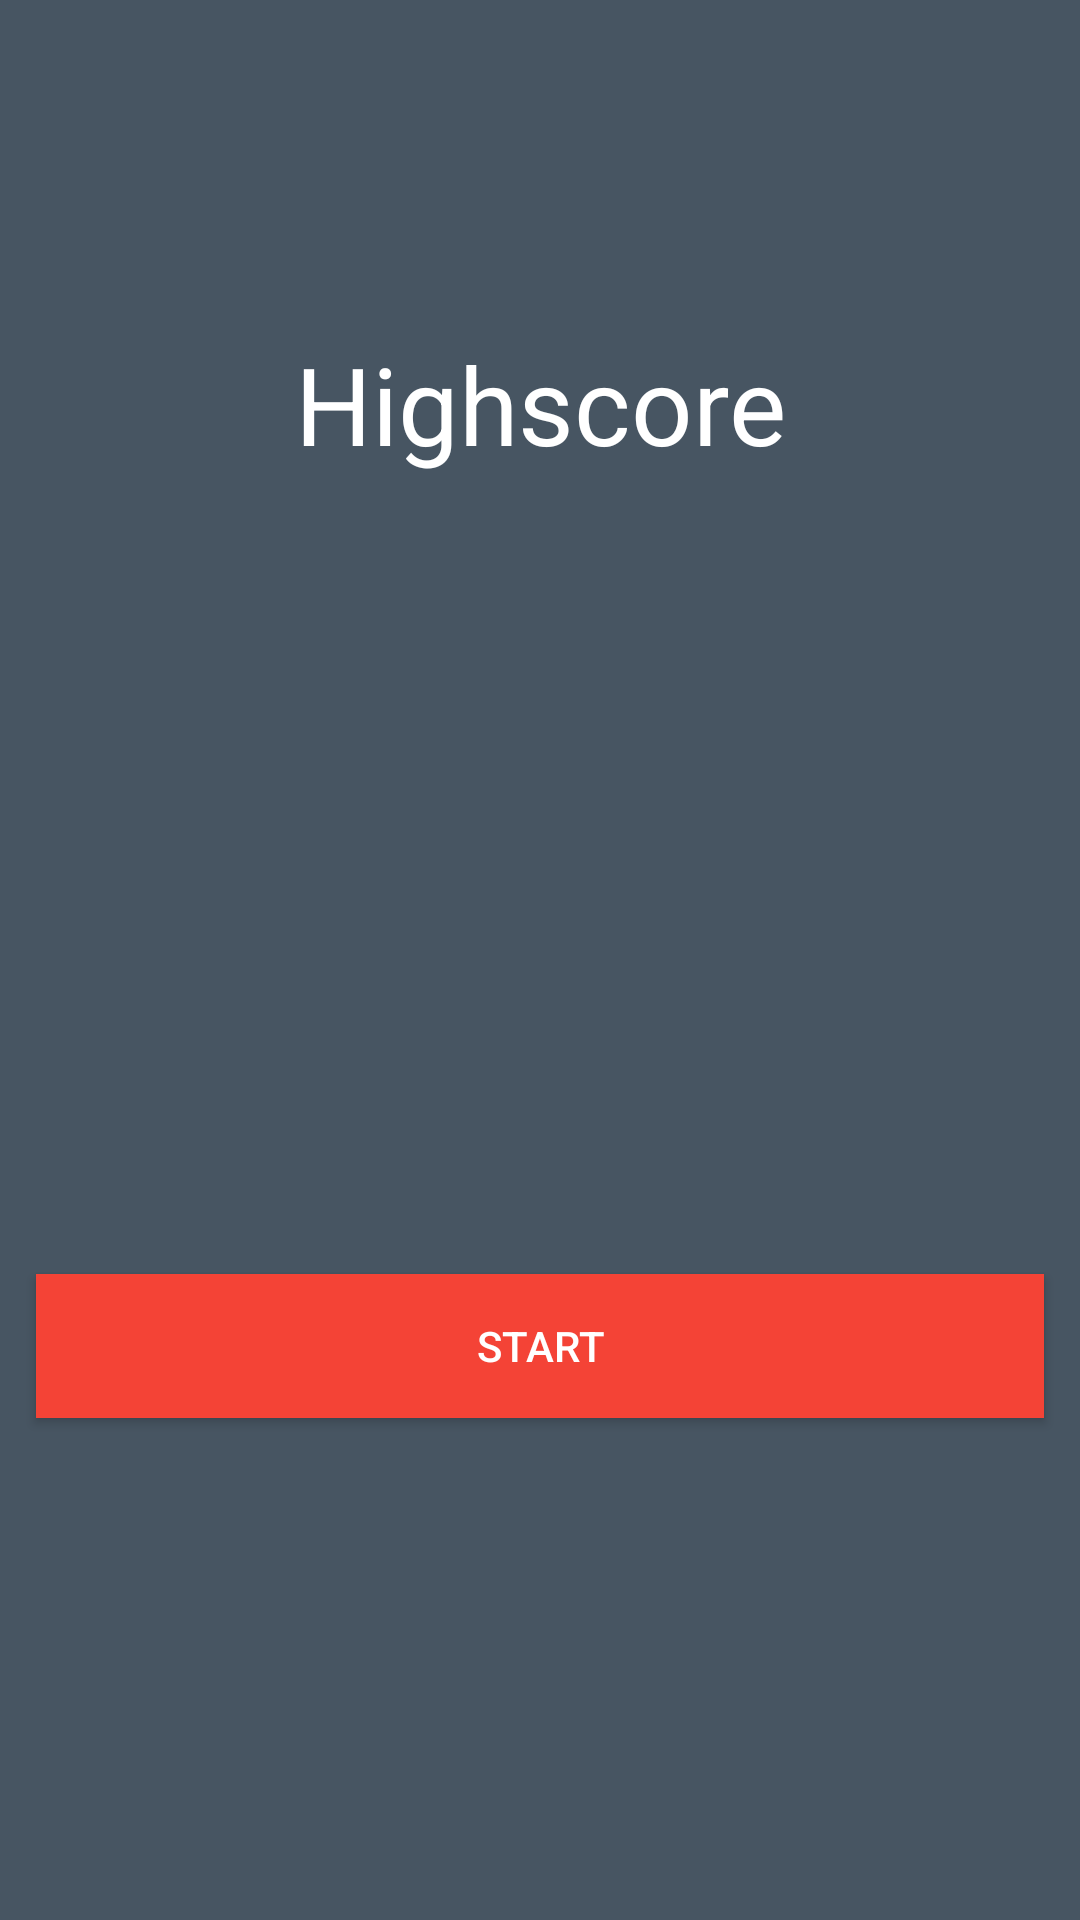

Here is an Android app screen rendered from its layout file. Give the layout XML and the strings, colors and styles it references.
<!-- AndroidManifest.xml: application theme AppTheme -->
<!-- res/layout/activity_main.xml -->
<?xml version="1.0" encoding="utf-8"?>
<android.support.constraint.ConstraintLayout xmlns:android="http://schemas.android.com/apk/res/android"
    xmlns:app="http://schemas.android.com/apk/res-auto"
    xmlns:tools="http://schemas.android.com/tools"
    android:layout_width="match_parent"
    android:layout_height="match_parent"
    android:background="#475562"
    tools:context="nl.leontheclerk.gyroblock.MainActivity">

    <Button
        android:id="@+id/button"
        android:layout_width="336dp"
        android:layout_height="wrap_content"
        android:layout_marginBottom="16dp"
        android:layout_marginEnd="24dp"
        android:layout_marginStart="24dp"
        android:background="@color/colorAccent"
        android:text="@string/start_button"
        app:layout_constraintBottom_toTopOf="@+id/setting_button"
        app:layout_constraintEnd_toEndOf="parent"
        app:layout_constraintHorizontal_bias="0.5"
        app:layout_constraintStart_toStartOf="parent"
        app:layout_constraintTop_toBottomOf="@+id/high_score" />

    <TextView
        android:id="@+id/high_score"
        android:layout_width="wrap_content"
        android:layout_height="wrap_content"
        android:layout_marginEnd="24dp"
        android:layout_marginStart="24dp"
        android:textColor="@android:color/white"
        android:textSize="69dp"
        app:layout_constraintBottom_toTopOf="@+id/button"
        app:layout_constraintEnd_toEndOf="parent"
        app:layout_constraintHorizontal_bias="0.5"
        app:layout_constraintStart_toStartOf="parent"
        app:layout_constraintTop_toBottomOf="@+id/textView2" />

    <TextView
        android:id="@+id/textView2"
        android:layout_width="wrap_content"
        android:layout_height="50dp"
        android:layout_marginEnd="24dp"
        android:layout_marginStart="24dp"
        android:layout_marginTop="24dp"
        android:text="@string/high_score"
        android:textColor="@android:color/white"
        android:textSize="36sp"
        app:layout_constraintBottom_toTopOf="@+id/high_score"
        app:layout_constraintEnd_toEndOf="parent"
        app:layout_constraintHorizontal_bias="0.5"
        app:layout_constraintStart_toStartOf="parent"
        app:layout_constraintTop_toTopOf="parent" />

    <ImageButton
        android:id="@+id/setting_button"
        android:layout_width="61dp"
        android:layout_height="49dp"
        android:layout_marginBottom="16dp"
        android:layout_marginStart="16dp"
        android:background="@android:color/transparent"
        android:elevation="2dp"
        android:tint="@color/colorAccent"
        app:layout_constraintBottom_toBottomOf="parent"
        app:layout_constraintEnd_toStartOf="@+id/info_button"
        app:layout_constraintHorizontal_bias="0.5"
        app:layout_constraintStart_toStartOf="parent"
        app:srcCompat="@mipmap/ic_settings_applications_white_48dp" />

    <ImageButton
        android:id="@+id/info_button"
        android:layout_width="wrap_content"
        android:layout_height="wrap_content"
        android:layout_marginBottom="16dp"
        android:layout_marginEnd="16dp"
        android:background="@android:color/transparent"
        android:tint="@color/colorAccent"
        app:layout_constraintBottom_toBottomOf="parent"
        app:layout_constraintEnd_toEndOf="parent"
        app:layout_constraintHorizontal_bias="0.5"
        app:layout_constraintStart_toEndOf="@+id/setting_button"
        app:srcCompat="@mipmap/ic_info_outline_white_48dp" />

</android.support.constraint.ConstraintLayout>
<!-- resources referenced by this layout -->
<resources>
  <color name="colorAccent">#F44336</color>
  <string name="high_score">Highscore</string>
  <string name="start_button">Start</string>
  <style name="AppTheme" parent="Theme.AppCompat.Light.DarkActionBar">
          
          <item name="colorPrimary">@color/colorPrimary</item>
          <item name="colorPrimaryDark">@color/colorPrimaryDark</item>
          <item name="colorAccent">@color/colorAccent</item>
          <item name="android:colorBackground">@color/background_dark</item>
          <item name="android:textColorPrimary">@color/text_color</item>
          <item name="android:textColorPrimary">#fff</item>
          <item name="android:textColorSecondary">#fff</item>
          <item name="android:textColorHint">#808080</item>
          <item name="android:textColor">#fff</item>
      </style>
  <color name="colorPrimary">#546E7A</color>
  <color name="colorPrimaryDark">#263238</color>
  <color name="background_dark">#475562</color>
  <color name="text_color">#ffffff</color>
</resources>
